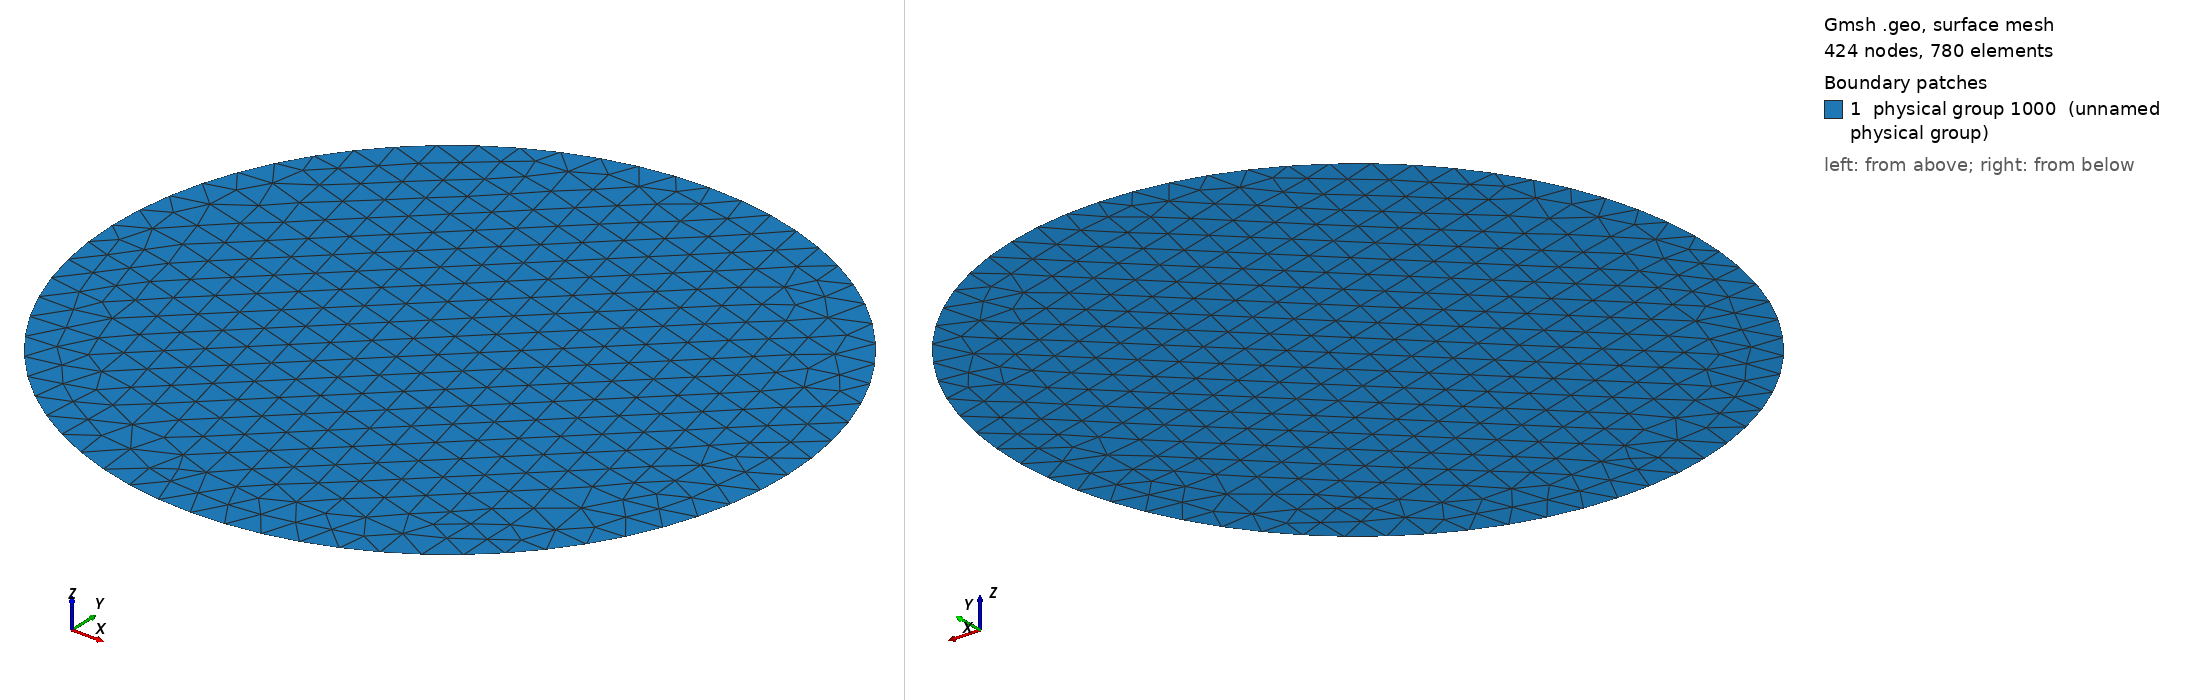

Gmsh geometry script, surface-meshed: 424 nodes, 780 surface elements. Boundary patches (legend numbers): 1 physical group 1000 (unnamed physical group). Left view from above one corner, right view from below the opposite corner. Legend entries are the model's physical surfaces. The drawing asked Gmsh for element sizes between 1% and 20% of the model's largest extent; the script's own settings can give other sizes.

=== A3Fwd.geo (drawn) ===
ff = 1e9;
cc = 3e8;
lambda = cc/ff;
cl = lambda / 10;

target_rad = 1.0*lambda;
dx = lambda/2.0;
dy = lambda/3.0;

TARGET_TAG = 1000;
//+
Point(1) = {target_rad+dx, dy, 0, cl};
//+
Extrude {{0, 0, 1}, {dx,dy, 0}, Pi/2} {
  Point{1};
}
//+
Extrude {{0, 0, 1}, {dx,dy, 0}, Pi/2} {
  Point{2};
}
//+
Extrude {{0, 0, 1}, {dx,dy, 0}, Pi/2} {
  Point{4};
}
//+
Extrude {{0, 0, 1}, {dx,dy, 0}, Pi/2} {
  Point{5};
}
//+
Curve Loop(1) = {2, 3, 4, 1};
//+
Plane Surface(1) = {1};
//+
Physical Surface(TARGET_TAG) = {1};
